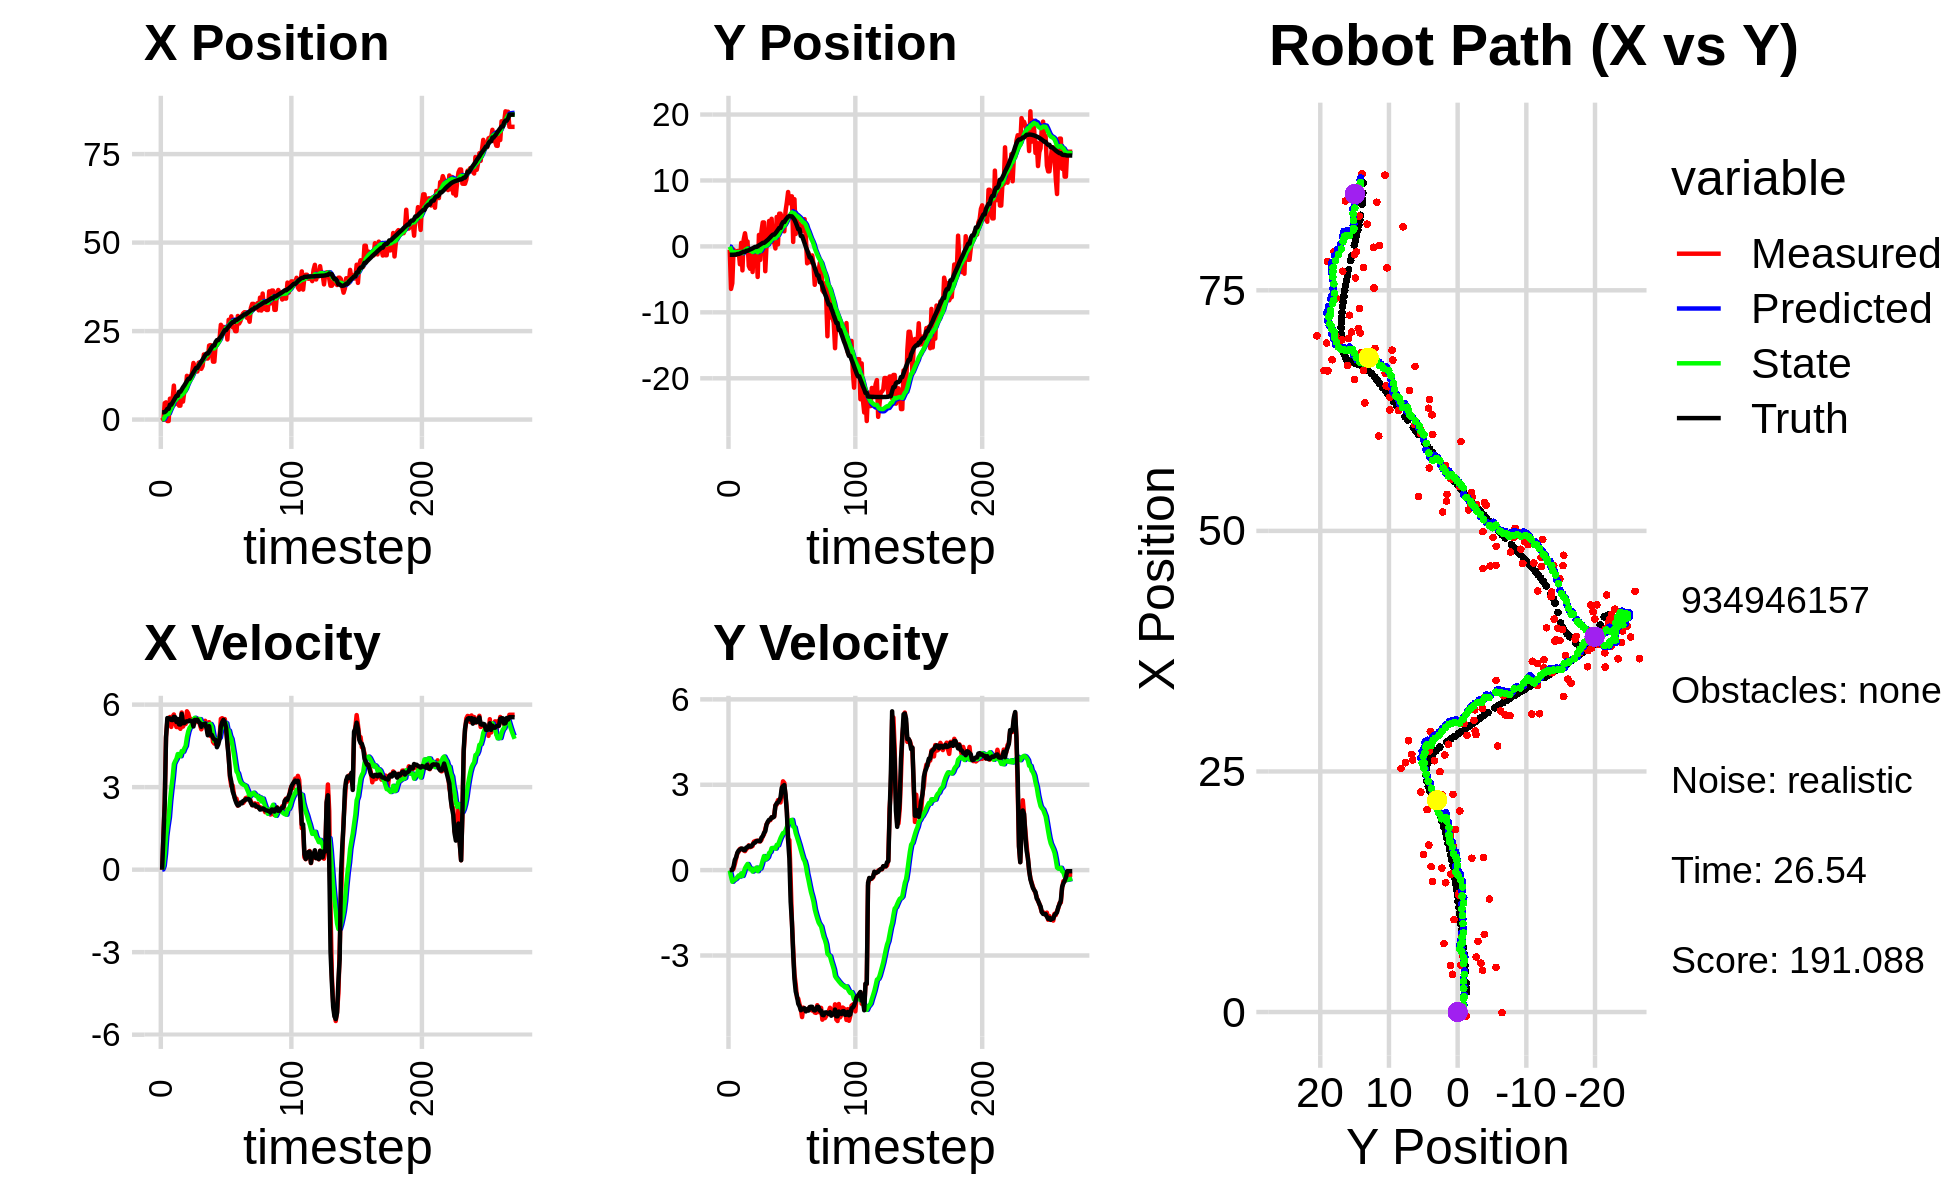

The table this chart was drawn from, first rows:
0.000000000000000000e+00, 0.000000000000000000e+00, 0.000000000000000000e+00, -0.000000000000000000e+00, 0.000000000000000000e+00, 0.000000000000000000e+00, 0.000000000000000000e+00, 0.000000000000000000e+00, 0.000000000000000000e+00, 0.000000000000000000e+00, 0.000000000000000000e+00, 0.000000000000000000e+00, 2.050833225520265035e+00, -1.272042989362631937e+00, 0.000000000000000000e+00, 0.000000000000000000e+00, 0.000000000000000000e+00, 2.411004097666591406e-04
5.722410681482573702e-01, -5.404611234735133829e-01, 0.000000000000000000e+00, 0.000000000000000000e+00, 0.000000000000000000e+00, 0.000000000000000000e+00, 0.000000000000000000e+00, 0.000000000000000000e+00, 4.994359928473213195e-02, -3.824101034675703170e-02, 9.427234662374238405e-03, -1.304471954815263068e-02, 2.050833225520265035e+00, -1.272042989362631937e+00, 0.000000000000000000e+00, 0.000000000000000000e+00, 0.000000000000000000e+00, -2.178228751290589571e-04
-6.318688360701010809e-02, -6.447701216574517780e+00, 1.213000057422862987e+00, -6.431326475448305901e-05, 5.088632275096955510e-02, -3.954548230157229477e-02, 9.427234662374238405e-03, -1.304471954815263068e-02, 7.579762181379198771e-02, -4.918589216984937673e-01, 1.352777144943058119e-01, -2.296681741955642897e-01, 2.050833225520265035e+00, -1.272042989362631937e+00, 1.199999999999999956e+00, 0.000000000000000000e+00, 1.200000047683715820e+00, 5.302000135998241603e-05
4.639376879462563608e+00, -5.587624440680537319e+00, 2.493999954532863050e+00, -1.322318811050350585e-04, 8.932539326322257167e-02, -5.148257391180501852e-01, 1.352777144943058119e-01, -2.296681741955642897e-01, 6.619457600301196232e-01, -8.676540602943241254e-01, 5.664815052469670542e-01, -4.083991567255755850e-01, 2.111998081490373380e+00, -1.271998772520702037e+00, 2.399999999999999911e+00, 1.000000000000000021e-02, 2.400000095367431641e+00, 5.302000135998241603e-05
4.861128092080098995e+00, -4.785267521475909946e-01, 4.848737787587548809e+00, 5.042464924022093536e-02, 7.185939105548163619e-01, -9.084939759668816395e-01, 5.664815052469670542e-01, -4.083991567255755850e-01, 1.373718982311461279e+00, -8.565853789422191999e-01, 1.217583491711750732e+00, -3.545553501457395784e-01, 2.443716526124450450e+00, -1.268524806521829085e+00, 4.798000000000000043e+00, 1.330000000000000071e-01, 4.800000190734863281e+00, -1.039916649460792542e-02
-4.139745228490343543e-01, -1.261823784889167355e+00, 5.391773496972492197e+00, 2.135265072723347146e-01, 1.495477331482636396e+00, -8.920409139567931911e-01, 1.217583491711750732e+00, -3.545553501457395784e-01, 1.471609694544384395e+00, -8.929958435213946055e-01, 1.585435792916895625e+00, -3.321048565683815679e-01, 3.030630589041580780e+00, -1.246415985703150930e+00, 5.511000000000000121e+00, 3.589999999999999858e-01, 5.522999763488769531e+00, -3.958159312605857849e-02
-4.139745228490343543e-01, -1.261823784889167355e+00, 5.368458688412917290e+00, 4.087852997326646975e-01, 1.630153273836074002e+00, -9.262063291782327568e-01, 1.585435792916895625e+00, -3.321048565683815679e-01, 1.572260989874235237e+00, -9.166852732097504619e-01, 1.897494614310924810e+00, -3.020271468740117204e-01, 3.030630589041580780e+00, -1.246415985703150930e+00, 5.503999999999999559e+00, 4.490000000000000102e-01, 5.522999763488769531e+00, -7.599908858537673950e-02
5.904347420202379126e+00, -6.905696256674399569e-01, 5.549736646064033607e+00, 5.899004142459708389e-01, 1.762010451305327852e+00, -9.468879878971516728e-01, 1.897494614310924810e+00, -3.020271468740117204e-01, 2.446168067839654903e+00, -8.859766213445520178e-01, 2.494343557368679409e+00, -2.412015855843123169e-01, 4.190298557876000807e+00, -1.146647887021082557e+00, 5.498000000000000220e+00, 6.099999999999999867e-01, 5.532000064849853516e+00, -1.058957874774932861e-01
5.904347420202379126e+00, -6.905696256674399569e-01, 5.189207101189322380e+00, 6.438723619047582725e-01, 2.695602423576522799e+00, -9.100967799029832106e-01, 2.494343557368679409e+00, -2.412015855843123169e-01, 3.222985224225994205e+00, -8.524352188562173138e-01, 2.941446042447818154e+00, -1.866142081260592778e-01, 4.190298557876000807e+00, -1.146647887021082557e+00, 5.442000000000000171e+00, 6.879999999999999449e-01, 5.486000061035156250e+00, -1.234482005238533020e-01
5.713250458603665649e+00, -2.712094293178630267e+00, 5.557353947760421242e+00, 7.444895483733667829e-01, 3.517129828470776154e+00, -8.710966396688232249e-01, 2.941446042447818154e+00, -1.866142081260592778e-01, 3.918368197688176124e+00, -9.698994045261865038e-01, 3.328831768221332865e+00, -2.261238932195711593e-01, 4.818785190878703162e+00, -1.069973693624185929e+00, 5.439000000000000057e+00, 7.159999999999999698e-01, 5.486000061035156250e+00, -1.331718713045120239e-01
9.598239899115139195e+00, 5.345238872895091697e-01, 5.641601372080263133e+00, 7.557757337545902843e-01, 4.251251374510309766e+00, -9.925117938481435864e-01, 3.328831768221332865e+00, -2.261238932195711593e-01, 5.026117229379500451e+00, -8.303271921692678692e-01, 3.839761852115536556e+00, -1.157484956584682867e-01, 5.450617313920902873e+00, -9.863200949480266377e-01, 5.557000000000000384e+00, 7.550000000000000044e-01, 5.607999801635742188e+00, -1.331718713045120239e-01
4.346997618802067365e+00, -3.634938316441990391e+00, 5.336037078577787973e+00, 7.319193813609030652e-01, 5.410093414591053751e+00, -8.419020417351147367e-01, 3.839761852115536556e+00, -1.157484956584682867e-01, 5.353999904431905321e+00, -1.021093963353930212e+00, 3.945060288742936461e+00, -2.044517968003273234e-01, 6.088465214070415854e+00, -8.990700999584302355e-01, 5.541999999999999815e+00, 7.550000000000000044e-01, 5.592999935150146484e+00, -1.363147050142288208e-01
4.845168233632033861e+00, 1.052312864531303793e+00, 5.185022422684228083e+00, 6.920281190318089415e-01, 5.748505933306199189e+00, -1.041539143033962889e+00, 3.945060288742936461e+00, -2.044517968003273234e-01, 5.699059795330432721e+00, -8.395000498221280028e-01, 4.030982081626805602e+00, -7.978380076126428966e-02, 6.711451054294465202e+00, -8.159080613503721935e-01, 5.366999999999999993e+00, 7.029999999999999583e-01, 5.413000106811523438e+00, -1.326826214790344238e-01
7.120659351574249563e+00, 1.989599837186626363e+00, 5.186293152058965461e+00, 6.669372521945278187e-01, 6.102158003493113547e+00, -8.474784298982543929e-01, 4.030982081626805602e+00, -7.978380076126428966e-02, 6.285894010723630743e+00, -5.941917661856634947e-01, 4.203332842553304083e+00, 6.795590086796687856e-02, 6.711451054294465202e+00, -8.159080613503721935e-01, 5.475999999999999979e+00, 7.029999999999999583e-01, 5.520999908447265625e+00, -1.278942227363586426e-01
3.924143314822428064e+00, 7.451967737158630145e-01, 5.183973479492796521e+00, 7.362850012566500846e-01, 6.706227294978961417e+00, -5.873961760988668512e-01, 4.203332842553304083e+00, 6.795590086796687856e-02, 6.411241278750966721e+00, -4.552551843200656201e-01, 4.168400568211387380e+00, 1.464861510602879502e-01, 7.858301639685222106e+00, -6.606631744796366279e-01, 5.278999999999999915e+00, 7.920000000000000373e-01, 5.337999820709228516e+00, -1.410873532295227051e-01
3.924143314822428064e+00, 7.451967737158630145e-01, 5.119923247498381791e+00, 7.800166103341283907e-01, 6.828081335572105282e+00, -4.406065692140368473e-01, 4.168400568211387380e+00, 1.464861510602879502e-01, 6.516455828600250300e+00, -3.218424919207125146e-01, 4.124338098805606201e+00, 2.158041205205800395e-01, 7.858301639685222106e+00, -6.606631744796366279e-01, 5.277000000000000135e+00, 8.050000000000000488e-01, 5.337999820709228516e+00, -1.511867344379425049e-01
7.347170711126701725e+00, -2.960373448383224027e+00, 5.713078976221213523e+00, 8.703834573654225526e-01, 6.928889638480811186e+00, -3.002620798686544967e-01, 4.124338098805606201e+00, 2.158041205205800395e-01, 7.059991055714887054e+00, -4.817686063083693737e-01, 4.312264986230776920e+00, 1.276404836167761847e-01, 8.471415043050779303e+00, -5.676839811533689328e-01, 5.663999999999999702e+00, 8.539999999999999813e-01, 5.728000164031982422e+00, -1.511867344379425049e-01
5.075996399484695054e+00, -3.389981137503496278e+00, 5.200852638151912899e+00, 8.064123986452543802e-01, 7.491217554337964657e+00, -4.690045579466917691e-01, 4.312264986230776920e+00, 1.276404836167761847e-01, 7.236790787024639293e+00, -6.702732116506247007e-01, 4.285843661905796687e+00, 3.063517595736008070e-02, 9.111895084886610263e+00, -4.709895715294767360e-01, 5.328999999999999737e+00, 8.259999999999999565e-01, 5.393000125885009766e+00, -1.538289189338684082e-01
7.982254624476319727e+00, -6.314643933366194117e-01, 5.304612779709371395e+00, 8.225008115380398888e-01, 7.665375153215219228e+00, -6.672096940548887245e-01, 4.285843661905796687e+00, 3.063517595736008070e-02, 7.755434216817449489e+00, -6.335936501829131373e-01, 4.408733322495348439e+00, 5.427545455453686163e-02, 9.630238056487119280e+00, -3.910615905256984992e-01, 5.326999999999999957e+00, 8.389999999999999680e-01, 5.393000125885009766e+00, -1.538289189338684082e-01
8.072932005330205385e+00, -3.880198346456035008e+00, 5.297366164472337324e+00, 8.491962456355951483e-01, 8.196307549066984777e+00, -6.281661047274594845e-01, 4.408733322495348439e+00, 5.427545455453686163e-02, 8.225393749250438091e+00, -8.511294698520199820e-01, 4.496076428461533325e+00, -5.029659371409882229e-02, 1.025297021876966497e+01, -2.919694052153755104e-01, 5.376999999999999780e+00, 9.050000000000000266e-01, 5.453000068664550781e+00, -1.589529961347579956e-01
1.235691559336260958e+01, -2.280165046457665046e-01, 5.757152107436164457e+00, 9.979217674787657089e-01, 8.675001392096591601e+00, -8.561591292234298489e-01, 4.496076428461533325e+00, -5.029659371409882229e-02, 9.193476037865295325e+00, -7.678689809827066171e-01, 4.811455629417721092e+00, 1.052371421877772162e-03, 1.087277078680893005e+01, -1.861330735877508580e-01, 5.394999999999999574e+00, 9.479999999999999538e-01, 5.478000164031982422e+00, -1.716306656599044800e-01
1.212718445112688848e+01, -2.231788793367473767e-01, 5.681907645079517621e+00, 1.021494876163518306e+00, 9.674621600807068234e+00, -7.677637438405188197e-01, 4.811455629417721092e+00, 1.052371421877772162e-03, 1.002150123991225783e+01, -6.877129527595107206e-01, 5.024729655103370440e+00, 4.733931916131205869e-02, 1.149301958140893198e+01, -7.592539664241754194e-02, 5.392000000000000348e+00, 9.679999999999999716e-01, 5.478000164031982422e+00, -1.778800934553146362e-01
1.212718445112688848e+01, -2.231788793367473767e-01, 5.493020362525429690e+00, 1.031334481476073428e+00, 1.052397420542259532e+01, -6.829790208433794696e-01, 5.024729655103370440e+00, 4.733931916131205869e-02, 1.074569959195122237e+01, -6.114891518836246265e-01, 5.153549956528729048e+00, 8.854551460562887222e-02, 1.149301958140893198e+01, -7.592539664241754194e-02, 5.426999999999999602e+00, 1.018000000000000016e+00, 5.520999908447265625e+00, -1.855929493904113770e-01
1.174286684417916504e+01, -4.635036396157660832e+00, 5.481751660586354546e+00, 1.037130507262397749e+00, 1.126105458760409483e+01, -6.026346004230617170e-01, 5.153549956528729048e+00, 8.854551460562887222e-02, 1.133704289383572927e+01, -8.801801733737386613e-01, 5.211980922535299321e+00, -3.656727745795759765e-02, 1.211451196715869472e+01, 3.946597712999206503e-02, 5.405999999999999694e+00, 1.024999999999999911e+00, 5.501999855041503906e+00, -1.869867295026779175e-01
1.343785262127589597e+01, 1.738253190010657478e+00, 5.290677800290733757e+00, 1.008824116622664357e+00, 1.185824098608925858e+01, -8.838369011195343905e-01, 5.211980922535299321e+00, -3.656727745795759765e-02, 1.205760857309507017e+01, -6.446188234754489654e-01, 5.298652663394311624e+00, 8.264967458225601360e-02, 1.273018121750603981e+01, 1.562357672762108296e-01, 5.405999999999999694e+00, 1.026999999999999913e+00, 5.501999855041503906e+00, -1.884177476167678833e-01
1.598034262671542827e+01, -2.053866432763169048e+00, 5.282819018441135661e+00, 1.007325607555127567e+00, 1.258747383943450160e+01, -6.363538560172233849e-01, 5.298652663394311624e+00, 8.264967458225601360e-02, 1.300647523014548312e+01, -7.130410296152788208e-01, 5.465371574011548716e+00, 5.296866429668284360e-02, 1.335894632385477188e+01, 2.762326725813785688e-01, 5.206999999999999851e+00, 1.018999999999999906e+00, 5.306000232696533203e+00, -1.884177476167678833e-01
1.495317143243366687e+01, 2.302839233367163452e+00, 5.335890727585182347e+00, 1.064307745543709327e+00, 1.355301238754663729e+01, -7.077441631856105086e-01, 5.465371574011548716e+00, 5.296866429668284360e-02, 1.371979088368341237e+01, -4.417635582038363373e-01, 5.521241318715244262e+00, 1.819945810354822446e-01, 1.396221590117165157e+01, 3.962108623997206980e-01, 5.448000000000000398e+00, 1.141999999999999904e+00, 5.565999984741210938e+00, -1.968782544136047363e-01
1.357931447097500666e+01, 3.636929465405946527e+00, 5.511377378265748916e+00, 1.188176553961632465e+00, 1.427191501555493680e+01, -4.235641001002881101e-01, 5.521241318715244262e+00, 1.819945810354822446e-01, 1.418572903503829075e+01, -7.831527698518853109e-02, 5.485831052653469264e+00, 3.461599716259922688e-01, 1.458772325524805069e+01, 5.300936237092923609e-01, 5.437999999999999723e+00, 1.187999999999999945e+00, 5.610000133514404297e+00, -2.123363316059112549e-01
1.357931447097500666e+01, 3.636929465405946527e+00, 5.403264618247445306e+00, 1.254567536416739459e+00, 1.473431214030363812e+01, -4.369927982258930282e-02, 5.485831052653469264e+00, 3.461599716259922688e-01, 1.458728767006538796e+01, 2.681519583620131653e-01, 5.419826092003222406e+00, 4.933190114036773433e-01, 1.458772325524805069e+01, 5.300936237092923609e-01, 5.456000000000000405e+00, 1.304999999999999938e+00, 5.610000133514404297e+00, -2.281444668769836426e-01
1.607256788044396956e+01, -3.763566301412915482e+00, 5.479741796290608313e+00, 1.432943207144580677e+00, 1.512927027926571100e+01, 3.174838595023808940e-01, 5.419826092003222406e+00, 4.933190114036773433e-01, 1.524897154419985945e+01, 3.790288565320287795e-02, 5.472942322471388898e+00, 3.728346034589674063e-01, 1.521436548270780698e+01, 6.765367528692015631e-01, 5.370000000000000107e+00, 1.364999999999999991e+00, 5.539999961853027344e+00, -2.557709813117980957e-01
1.621857860689327779e+01, 2.217692264880379294e-01, 5.261543301091012204e+00, 1.612193753127870499e+00, 1.579626577644699914e+01, 7.518634599909962413e-02, 5.472942322471388898e+00, 3.728346034589674063e-01, 1.583797093679474344e+01, 1.274394577933548600e-01, 5.471666696280811593e+00, 4.036165000948528370e-01, 1.583043146189249839e+01, 8.402523534476413758e-01, 5.328999999999999737e+00, 1.596999999999999975e+00, 5.563000202178955078e+00, -2.973278462886810303e-01
1.432887172744325710e+01, 1.003185818005711383e+00, 5.102415257937491511e+00, 1.673994416499421822e+00, 1.638513760642282335e+01, 1.678011078028401326e-01, 5.471666696280811593e+00, 4.036165000948528370e-01, 1.611229859570163470e+01, 2.729789193666535274e-01, 5.330780428820589556e+00, 4.579746432593473915e-01, 1.633608484326557075e+01, 9.950904389024969321e-01, 5.192999999999999616e+00, 1.703000000000000069e+00, 5.465000152587890625e+00, -3.170140683650970459e-01
1.511771380939604015e+01, 3.856503917708712148e+00, 5.205324484783234951e+00, 1.741756668173992662e+00, 1.664537663858369498e+01, 3.187763836925882610e-01, 5.330780428820589556e+00, 4.579746432593473915e-01, 1.645010338865908395e+01, 6.286243823273451881e-01, 5.241769709844247060e+00, 6.029377051894030393e-01, 1.693599176437238540e+01, 1.191976501074897055e+00, 5.285999999999999588e+00, 1.768000000000000016e+00, 5.573999881744384766e+00, -3.228996396064758301e-01
1.839374780664141795e+01, 1.015295131365532955e+00, 5.247050675030874523e+00, 1.755718693080178472e+00, 1.697428035964350812e+01, 6.889181528462855475e-01, 5.241769709844247060e+00, 6.029377051894030393e-01, 1.715017134539419530e+01, 7.509391530833552375e-01, 5.312771149445493890e+00, 6.369792496951022231e-01, 1.754173135781822523e+01, 1.394975377949896789e+00, 5.282000000000000028e+00, 1.782999999999999918e+00, 5.573999881744384766e+00, -3.228996396064758301e-01
1.734753251113623662e+01, 4.186802341023057927e+00, 5.411191842727497203e+00, 1.850935512228655044e+00, 1.768144846033874629e+01, 8.146370780528654487e-01, 5.312771149445493890e+00, 6.369792496951022231e-01, 1.764504396546858445e+01, 1.108196909117385776e+00, 5.306551060717507262e+00, 7.731000678022841299e-01, 1.815231752422350198e+01, 1.604812576415979741e+00, 5.309000000000000163e+00, 1.856999999999999984e+00, 5.624000072479248047e+00, -3.295811116695404053e-01
1.724902033820831093e+01, 6.713553205862685669e-01, 5.223257576556157744e+00, 1.873226873114990809e+00, 1.817569907154033615e+01, 1.185506915897614144e+00, 5.306551060717507262e+00, 7.731000678022841299e-01, 1.805688770810349197e+01, 1.181964027929003125e+00, 5.251800807557775563e+00, 7.777999081756996613e-01, 1.864034891155687390e+01, 1.779882861428073948e+00, 5.144999999999999574e+00, 1.846000000000000085e+00, 5.237999916076660156e+00, -3.443439304828643799e-01
1.724902033820831093e+01, 6.713553205862685669e-01, 4.948759317181089301e+00, 1.877666786943772870e+00, 1.858206778885926980e+01, 1.259744018746573158e+00, 5.251800807557775563e+00, 7.777999081756996613e-01, 1.840201418369565189e+01, 1.250476100911457111e+00, 5.153770527369855969e+00, 7.799687025345909408e-01, 1.864034891155687390e+01, 1.779882861428073948e+00, 4.886000000000000121e+00, 1.885999999999999899e+00, 5.237999916076660156e+00, -3.626416027545928955e-01
2.090046548890760647e+01, -3.084981899850394726e-01, 5.360993900991497974e+00, 2.280794353436482513e+00, 1.891739123643263909e+01, 1.328472971164916139e+00, 5.153770527369855969e+00, 7.799687025345909408e-01, 1.917309086485663983e+01, 1.253022727175612916e+00, 5.273982721714066457e+00, 7.555371490633921994e-01, 1.920302057274021124e+01, 1.995738459928308117e+00, 5.216999999999999638e+00, 2.258999999999999897e+00, 5.684999942779541016e+00, -4.022453427314758301e-01
2.103286016037687034e+01, 4.457604600516059001e+00, 4.859779237987519096e+00, 2.298678093759232155e+00, 1.970048913702804683e+01, 1.328576442081952136e+00, 5.273982721714066457e+00, 7.555371490633921994e-01, 1.984467594415163560e+01, 1.611937631813841421e+00, 5.296541307673312993e+00, 8.873642073654335327e-01, 1.978587198264768077e+01, 2.246106101968289082e+00, 4.913999999999999702e+00, 2.351999999999999869e+00, 5.447999954223632812e+00, -4.418156743049621582e-01
1.896514129669461113e+01, 3.046621816087853873e-01, 5.048699731418511583e+00, 2.459692865567152609e+00, 2.037433007491896575e+01, 1.700674052550384729e+00, 5.296541307673312993e+00, 8.873642073654335327e-01, 2.018760958071198175e+01, 1.645432034830628831e+00, 5.200538039342757379e+00, 8.721969198587250505e-01, 2.035980844505474252e+01, 2.517774059160548639e+00, 4.902000000000000135e+00, 2.376999999999999780e+00, 5.447999954223632812e+00, -4.533498883247375488e-01
1.636099577022348228e+01, 4.964603616284482435e+00, 4.644485823369535638e+00, 2.408853278898214878e+00, 2.070766338464625633e+01, 1.732651726816501370e+00, 5.200538039342757379e+00, 8.721969198587250505e-01, 2.014211870739240595e+01, 2.022578766431791575e+00, 4.926335335390301218e+00, 1.006256155198766766e+00, 2.093476724688515844e+01, 2.800204945639234388e+00, 4.788999999999999702e+00, 2.446000000000000174e+00, 5.377999782562255859e+00, -4.784544706344604492e-01
1.636099577022348228e+01, 4.964603616284482435e+00, 4.583234208543960797e+00, 2.377085251430461010e+00, 2.063475224093143723e+01, 2.123204381951668385e+00, 4.926335335390301218e+00, 1.006256155198766766e+00, 2.008885275215565613e+01, 2.378353488751375089e+00, 4.678148793209806477e+00, 1.124126754663077765e+00, 2.093476724688515844e+01, 2.800204945639234388e+00, 4.735000000000000320e+00, 2.548999999999999932e+00, 5.377999782562255859e+00, -4.784544706344604492e-01
2.104334026595684648e+01, 4.384858204586683961e+00, 4.749576196078652224e+00, 2.777323957070864768e+00, 2.055666763147663545e+01, 2.490766164217682821e+00, 4.678148793209806477e+00, 1.124126754663077765e+00, 2.062044603216374128e+01, 2.683608243228677637e+00, 4.709814175385911739e+00, 1.216502299006168908e+00, 2.192982339916928680e+01, 3.361078453918381559e+00, 4.713000000000000078e+00, 2.892999999999999794e+00, 5.530000209808349609e+00, -5.291322469711303711e-01
2.104334026595684648e+01, 4.384858204586683961e+00, 4.755333128716083380e+00, 3.120921840566203809e+00, 2.109142744970233352e+01, 2.805258473129294661e+00, 4.709814175385911739e+00, 1.216502299006168908e+00, 2.108774865521318631e+01, 2.982159357629949437e+00, 4.712215259033511572e+00, 1.303277517419706433e+00, 2.244391489067222167e+01, 3.698253824182744509e+00, 4.450999999999999623e+00, 2.951999999999999957e+00, 5.341000080108642578e+00, -5.807908177375793457e-01
2.259948624707767451e+01, 2.285686923836978135e+00, 4.669222004441361484e+00, 3.064407169313876356e+00, 2.155897018111653907e+01, 3.112487109371920191e+00, 4.712215259033511572e+00, 1.303277517419706433e+00, 2.168556597906546912e+01, 3.105294264859175701e+00, 4.759332543986483977e+00, 1.309938191010787012e+00, 2.244391489067222167e+01, 3.698253824182744509e+00, 4.554000000000000270e+00, 2.991000000000000103e+00, 5.447999954223632812e+00, -5.807908177375793457e-01
2.285347365657685614e+01, 5.375559284046317998e+00, 4.807443923628182070e+00, 2.556659889497015836e+00, 2.216149923346411654e+01, 3.236288083960254358e+00, 4.759332543986483977e+00, 1.309938191010787012e+00, 2.224951593511850589e+01, 3.434154944823815558e+00, 4.798734414244283819e+00, 1.401896163344306112e+00, 2.296991205245281620e+01, 4.034349633198954344e+00, 4.740000000000000213e+00, 2.644000000000000128e+00, 5.427000045776367188e+00, -4.887727200984954834e-01
2.677759981153517188e+01, 6.683196021102622453e+00, 5.480418977973685379e+00, 2.136101932693540650e+00, 2.272938937654293312e+01, 3.574344561158246059e+00, 4.798734414244283819e+00, 1.401896163344306112e+00, 2.326427437016061717e+01, 3.828448568993730206e+00, 5.071338867255150262e+00, 1.515093182222924550e+00, 2.343085718157627895e+01, 4.278690053834827367e+00, 5.211000000000000298e+00, 2.031000000000000139e+00, 5.592999935150146484e+00, -3.716562688350677490e-01
2.530918788938353359e+01, 8.247760250149674732e+00, 5.506283822500162017e+00, 1.078962534571769938e+00, 2.377140825688613290e+01, 3.979957887216022616e+00, 5.071338867255150262e+00, 1.515093182222924550e+00, 2.398337353079203993e+01, 4.284152140626246386e+00, 5.193403000556445548e+00, 1.643233816976709782e+00, 2.402913522733523521e+01, 4.501203252951306411e+00, 5.360999999999999766e+00, 1.048999999999999932e+00, 5.462999820709228516e+00, -1.934994012117385864e-01
2.618998563357241594e+01, 6.549758746093024442e+00, 5.391467253732663778e+00, 1.056464098232183790e+00, 2.450271383084768573e+01, 4.448475522323917630e+00, 5.193403000556445548e+00, 1.643233816976709782e+00, 2.472135753922732349e+01, 4.586753097252007194e+00, 5.297971643499153060e+00, 1.699298200787566770e+00, 2.464857530658093054e+01, 4.608386708834755652e+00, 5.447000000000000064e+00, 4.099999999999999756e-01, 5.462999820709228516e+00, -1.934994012117385864e-01
2.591142815391441090e+01, 7.588967753473620625e+00, 5.474219948228106425e+00, -3.273747359829209391e-01, 2.525115470357723879e+01, 4.756682917330763871e+00, 5.297971643499153060e+00, 1.699298200787566770e+00, 2.534164182177809366e+01, 4.905104754675262413e+00, 5.349277384835034788e+00, 1.751727321406269855e+00, 2.527551126506633139e+01, 4.555303288882603496e+00, 5.357000000000000206e+00, -1.110999999999999988e+00, 5.471000194549560547e+00, 5.973185226321220398e-02
2.591142815391441090e+01, 7.588967753473620625e+00, 5.079930733520624742e+00, -1.792783770236297647e+00, 2.587656956026159705e+01, 5.080277486815889532e+00, 5.349277384835034788e+00, 1.751727321406269855e+00, 2.586744492474934276e+01, 5.158144744928948811e+00, 5.322678113427106616e+00, 1.765520083053719436e+00, 2.527551126506633139e+01, 4.555303288882603496e+00, 5.158999999999999808e+00, -1.822000000000000064e+00, 5.471000194549560547e+00, 3.392693400382995605e-01
2.261857390462100170e+01, 6.732074757127837206e-01, 4.661470442370251988e+00, -2.773169125301543136e+00, 2.639971273609205227e+01, 5.334696753234320354e+00, 5.322678113427106616e+00, 1.765520083053719436e+00, 2.589889349743419444e+01, 4.849534262715317290e+00, 5.065481725009307823e+00, 1.532682567109116878e+00, 2.586146402400840216e+01, 4.335275364850202706e+00, 4.575000000000000178e+00, -2.932999999999999829e+00, 5.434999942779541016e+00, 5.366706252098083496e-01
2.819220221051152109e+01, 7.158007098867659401e+00, 4.132312621720591217e+00, -3.658326664728219768e+00, 2.640544166993512576e+01, 5.002802519426229111e+00, 5.065481725009307823e+00, 1.532682567109116878e+00, 2.657995805653058596e+01, 5.004153429418441767e+00, 5.056007366472147879e+00, 1.504608861025752420e+00, 2.630328512232090432e+01, 4.052501870958987062e+00, 4.070000000000000284e+00, -3.822999999999999954e+00, 5.584000110626220703e+00, 7.246326208114624023e-01
2.670876488100139667e+01, 1.881800962316663828e+00, 3.345673860448005854e+00, -4.018570439468922117e+00, 2.708555879317779969e+01, 5.154614315521016898e+00, 5.056007366472147879e+00, 1.504608861025752420e+00, 2.695361098292498170e+01, 4.742911638806535102e+00, 4.857418790911443018e+00, 1.297911222658936659e+00, 2.677677011539332241e+01, 3.622057629469593643e+00, 3.412999999999999812e+00, -4.266000000000000014e+00, 5.462999820709228516e+00, 8.765186071395874023e-01
2.916885983997145004e+01, 3.984311772784643324e+00, 3.038518208694621858e+00, -4.485770111466115928e+00, 2.743935286201612556e+01, 4.872702761072428501e+00, 4.857418790911443018e+00, 1.297911222658936659e+00, 2.756259655747858162e+01, 4.630195352691012900e+00, 4.751943863485283082e+00, 1.162217746874431246e+00, 2.717759275490626081e+01, 3.133728695769668171e+00, 3.193999999999999950e+00, -4.432000000000000384e+00, 5.462999820709228516e+00, 9.754214882850646973e-01
2.611700880548011483e+01, 3.395644380668487283e+00, 3.060389906874906085e+00, -4.518059340374925625e+00, 2.803779094382710824e+01, 4.746417127378456335e+00, 4.751943863485283082e+00, 1.162217746874431246e+00, 2.771574584251370155e+01, 4.472868585300140865e+00, 4.478704712003035660e+00, 1.013833715724209883e+00, 2.753148508087420510e+01, 2.605033589822026485e+00, 2.854000000000000092e+00, -4.697000000000000064e+00, 5.497000217437744141e+00, 9.754214882850646973e-01
2.611700880548011483e+01, 3.395644380668487283e+00, 2.735257082115164717e+00, -4.717369865040733856e+00, 2.816361631371400520e+01, 4.574251956872561919e+00, 4.478704712003035660e+00, 1.013833715724209883e+00, 2.782341416455001237e+01, 4.312027767726561933e+00, 4.193762985587003556e+00, 8.700294138795943155e-01, 2.753148508087420510e+01, 2.605033589822026485e+00, 2.713000000000000078e+00, -4.780999999999999694e+00, 5.497000217437744141e+00, 1.045342206954956055e+00
2.498123645824251682e+01, 2.587977482009125030e+00, 2.567239199873671662e+00, -4.876515724828675680e+00, 2.824279046310871166e+01, 4.399030709114521542e+00, 4.193762985587003556e+00, 8.700294138795943155e-01, 2.775809900208042080e+01, 4.089514152741445585e+00, 3.860823106154947393e+00, 7.059249183212368273e-01, 2.809032106467052259e+01, 1.588990165077826866e+00, 2.535000000000000142e+00, -4.923000000000000043e+00, 5.538000106811523438e+00, 1.086213707923889160e+00
2.498123645824251682e+01, 2.587977482009125030e+00, 2.581635696244059641e+00, -5.163592102511568527e+00, 2.814418131269591683e+01, 4.160106644573569490e+00, 3.860823106154947393e+00, 7.059249183212368273e-01, 2.768901903178281643e+01, 3.864646196846955206e+00, 3.569309073941871802e+00, 5.471635182988074941e-01, 2.809032106467052259e+01, 1.588990165077826866e+00, 2.407999999999999918e+00, -4.894999999999999574e+00, 5.454999923706054688e+00, 1.107173562049865723e+00
2.926916438388194308e+01, 2.337719870934004351e+00, 2.326329782004475710e+00, -4.831069614757436348e+00, 2.804594993917700307e+01, 3.919362548676835978e+00, 3.569309073941871802e+00, 5.471635182988074941e-01, 2.813528370982465532e+01, 3.638233092777765521e+00, 3.499281677867128959e+00, 3.972498177749816950e-01, 2.836885595381833980e+01, 1.029591752385080383e+00, 2.334000000000000075e+00, -4.863000000000000433e+00, 5.394000053405761719e+00, 1.122029423713684082e+00
2.713547682775089243e+01, 4.133767558303003575e+00, 2.382208361532291097e+00, -4.902905939457144591e+00, 2.848521187761136986e+01, 3.677958074555263579e+00, 3.499281677867128959e+00, 3.972498177749816950e-01, 2.826248179023697560e+01, 3.550336540852801814e+00, 3.314805244750709701e+00, 3.134129598157931462e-01, 2.863717222271899843e+01, 4.724473491762946620e-01, 2.349000000000000199e+00, -4.855000000000000426e+00, 5.394000053405761719e+00, 1.118510961532592773e+00
... 211 more rows
